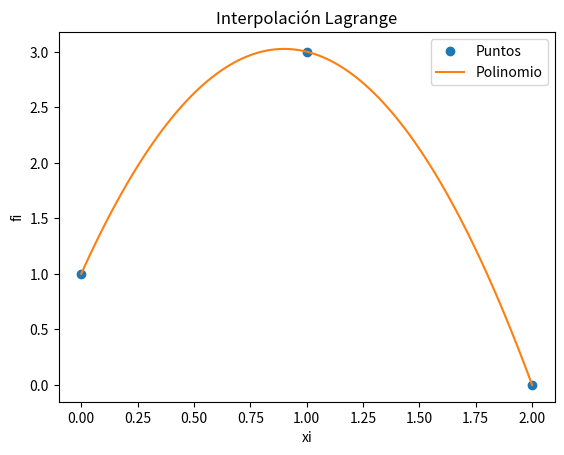

Reproduce this figure in Python.
# Interpolacion de Lagrange
# divisoresL solo para mostrar valores
import numpy as np
import sympy as sym
import matplotlib.pyplot as plt

# INGRESO , Datos de prueba
xi = np.array([0, 1, 2])
fi = np.array([1, 3, 0])

# PROCEDIMIENTO
# Polinomio de Lagrange
n = len(xi)
x = sym.Symbol('x')
polinomio = 0
divisorL = np.zeros(n, dtype=float)
for i in range(0, n, 1):

    # Termino de Lagrange
    numerador = 1
    denominador = 1
    for j in range(0, n, 1):
        if (j != i):
            numerador = numerador * (x - xi[j])
            denominador = denominador * (xi[i] - xi[j])
    terminoLi = numerador / denominador

    polinomio = polinomio + terminoLi * fi[i]
    divisorL[i] = denominador

# simplifica el polinomio
polisimple = polinomio.expand()

# para evaluación numérica
px = sym.lambdify(x, polisimple)

# Puntos para la gráfica
muestras = 101
a = np.min(xi)
b = np.max(xi)
pxi = np.linspace(a, b, muestras)
pfi = px(pxi)

# SALIDA
print('    valores de fi: ', fi)
print('divisores en L(i): ', divisorL)
print()
print('Polinomio de Lagrange: ')
print(polisimple)

# Gráfica
plt.plot(xi, fi, 'o', label='Puntos')
plt.plot(pxi, pfi, label='Polinomio')
plt.legend()
plt.xlabel('xi')
plt.ylabel('fi')
plt.title('Interpolación Lagrange')
plt.show()
